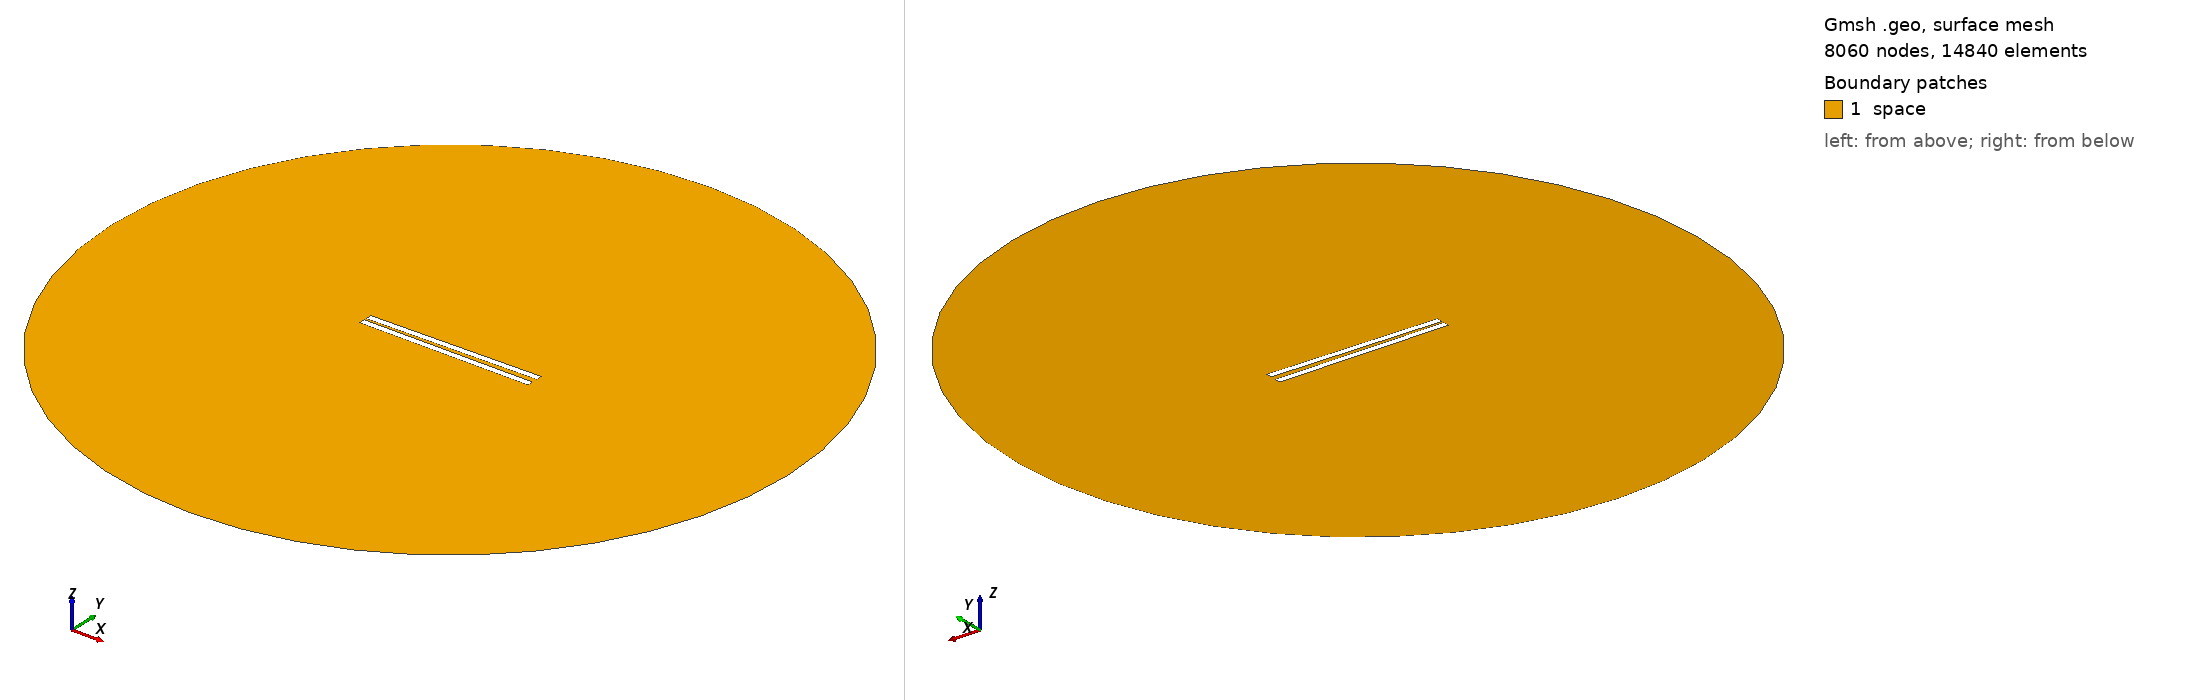

Gmsh geometry script, surface-meshed: 8060 nodes, 14840 surface elements. Boundary patches (legend numbers): 1 space. Left view from above one corner, right view from below the opposite corner. Legend entries are the model's physical surfaces. The drawing asked Gmsh for element sizes between 1% and 20% of the model's largest extent; the script's own settings can give other sizes.

=== 171.geo (drawn) ===
// Set the geometry kernel
SetFactory("OpenCASCADE");

//---------------------------------------
// Rectangles
//---------------------------------------

// Rectangle 1 (top)
Point(1) = {-49.84444444444444, 1.1388888888888888, 0, 1.0};
Point(2) = {49.84444444444444, 1.1388888888888888, 0, 1.0};
Point(3) = {49.84444444444444, 4.827777777777778, 0, 1.0};
Point(4) = {-49.84444444444444, 4.827777777777778, 0, 1.0};

Line(1) = {1, 2};
Line(2) = {2, 3};
Line(3) = {3, 4};
Line(4) = {4, 1};

Line Loop(1) = {1, 2, 3, 4};
Plane Surface(1) = {1};

Rotate { {0, 0, 1}, {0,  1.1388888888888888,  0}, 0.017 } {
  Surface{1};
}

// Rectangle 2 (bottom)
Point(5) = {-49.84444444444444, -1.1388888888888888, 0, 1.0};
Point(6) = {49.84444444444444, -1.1388888888888888, 0, 1.0};
Point(7) = {49.84444444444444, -4.827777777777778, 0, 1.0};
Point(8) = {-49.84444444444444, -4.827777777777778, 0, 1.0};

Line(5) = {5, 6};
Line(6) = {6, 7};
Line(7) = {7, 8};
Line(8) = {8, 5};

Line Loop(2) = {5, 6, 7, 8};
Plane Surface(2) = {2}; 


//---------------------------------------
// Circle
//---------------------------------------

// Define points
Point(9) = {0, 0, 0};        // Center
Point(10) = {200, 0, 0};     // Start point
Point(11) = {0, 200, 0};     // 90 degrees
Point(12) = {-200, 0, 0};    // 180 degrees
Point(13) = {0, -200, 0};    // 270 degrees

// Define circle arcs (each needs start, center, end)
Circle(9) = {10, 9, 11};
Circle(10) = {11, 9, 12};
Circle(11) = {12, 9, 13};
Circle(12) = {13, 9, 10};

// Define curve loop and surface if needed
Curve Loop(3) = {9, 10, 11, 12};
Surface(3) = {3};

//---------------------------------------
// Define Physical Groups
//---------------------------------------                

//--- Physical Curves
// Physical groups for boundaries
Physical Line("force_segment", 10) = {1};
Physical Line("upper_plate", 11) = {2, 3, 4};
Physical Line("lower_plate", 12) = {5, 6, 7, 8};
Physical Line("boundary", 20) = {9, 10, 11, 12};

// Subtract Rectangles from Circle
BooleanDifference{ Surface{3}; Delete; }{ Surface{1}; Surface{2}; Delete; }
//--- Physical Surfaces
Physical Surface("space", 30) = {3};


//---------------------------------------
// Fine mesh near the plates
//--------------------------------------- 

// Define a distance field for mesh refinement
Field[1] = Distance;
Field[1].CurvesList = {1, 2, 3, 4, 5, 6, 7, 8};  // Rectangle curves
Field[1].NumPointsPerCurve = 200;

c = 0.3;
// Define threshold field to control mesh size based on distance to attractor
Field[2] = Threshold;
Field[2].IField = 1;
Field[2].LcMin = c; // Minimum element size near the attractor
Field[2].LcMax = 100*c;  // Maximum element size away from the attractor
Field[2].DistMin = 0.01;
Field[2].DistMax = 40;

Background Field = 2;

//---------------------------------------
// 6. Generate the Mesh
//---------------------------------------
Mesh 2;  // 2D mesh generation
